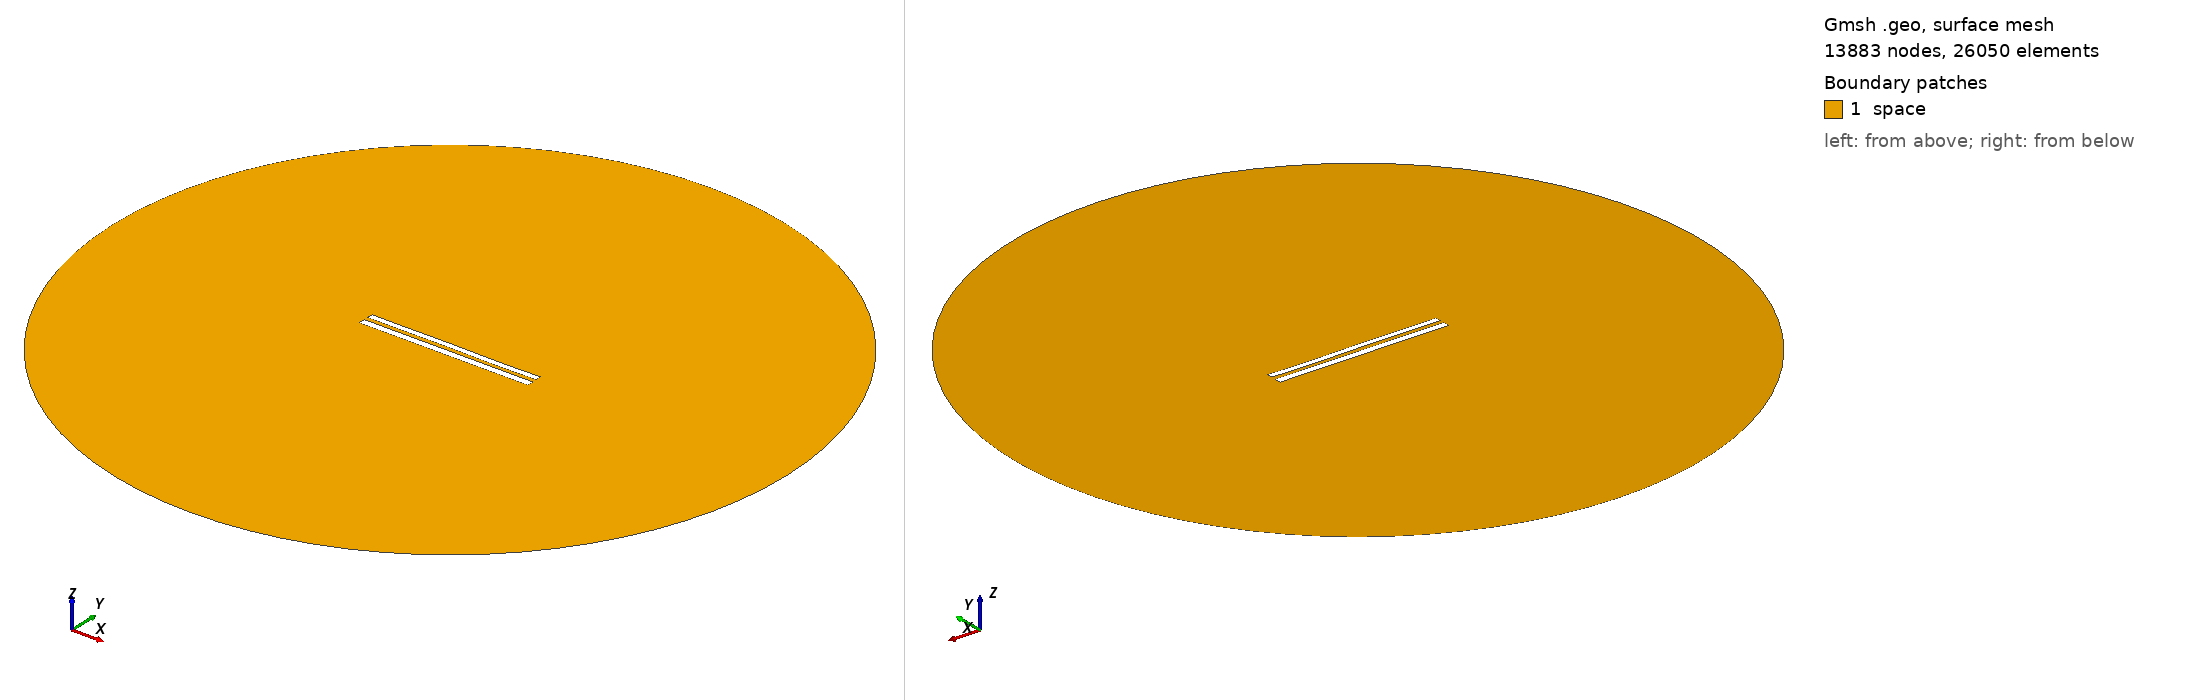

Gmsh geometry script, surface-meshed: 13883 nodes, 26050 surface elements. Boundary patches (legend numbers): 1 space. Left view from above one corner, right view from below the opposite corner. Legend entries are the model's physical surfaces. The drawing asked Gmsh for element sizes between 1% and 20% of the model's largest extent; the script's own settings can give other sizes.

=== 8942.geo (drawn) ===
//---------------------------------------
// Geometry kernel
//---------------------------------------

SetFactory("OpenCASCADE");



//---------------------------------------
// Parameters of the geometry
//---------------------------------------

// Overetch of the upper plate
overetch = 0.25;

// Distance between the plates
distance = 2.5;

// Discretization over the x axis (for the deformation)
nx = 50; 

// Length of the plate
L = 100 - overetch; 

// Number of modes
n = 4; 

// 1st mode coefficient
coeff(1) = -0.075;
beta(1) = 0.596864 * 3.1415926535 / L;

// 2nd mode coefficient
coeff(2) = 0.0;
beta(2) = 1.49418 * 3.1415926535 / L;

// 3rd mode coefficient
coeff(3) = 0.07499999999999998;
beta(3) = 2.50025 * 3.1415926535 / L;

// 4th mode coefficient
coeff(4) = -0.075;
beta(4) = 3.49999 * 3.1415926535 / L;



//---------------------------------------
// Upper plate (deformed rectangle)
//---------------------------------------

// Coordiantes of the upper plate
xmin = -50;
xmax = 50 - overetch;

// Height of the upper plate
yheight = 4 - 2 * overetch;

// Indexes of the points
UpperID[] = {};
LowerID[] = {};
LeftID[] = {};
RightID[] = {};

// Point index
p = 1;

// Horizontal edges
For i In {1:nx}
    x = xmin + (i-1)*(xmax - xmin)/(nx-1);

    y_bottom = distance / 2 + overetch;
    For j In {1:n}
        C = (Cosh(beta(j)*L) + Cos(beta(j)*L)) / (Sinh(beta(j)*L) + Sin(beta(j)*L));
        y_bottom  = y_bottom + coeff(j) * (Cosh(beta(j)*(x+50)) - Cos(beta(j)*(x+50)) - C * (Sinh(beta(j)*(x+50)) - Sin(beta(j)*(x+50))));
    EndFor

    y_top = y_bottom + yheight;

    Point(p) = {x, y_top, 0, 1.0};
    UpperID[i] = p;
    p = p + 1;

    Point(p) = {x, y_bottom, 0, 1.0};
    LowerID[i] = p;
    p = p + 1;
EndFor

// Create point lists
UpperPts[] = {}; LowerPts[] = {};
For i In {1:nx}
  UpperPts[] += {UpperID[i]};
  LowerPts[] += {LowerID[i]};
EndFor

// Build splines
Spline(1) = {UpperPts[]};
Spline(2) = {LowerPts[]};
Line(3) = {LowerPts[nx-1], UpperPts[nx-1]};
Line(4) = {LowerPts[0], UpperPts[0]};

// Build the plane surface
Curve Loop(1) = {2, 3, -1, -4};
Plane Surface(1) = {1};



//---------------------------------------
// Lower plate (rectangle)
//---------------------------------------

// Vertices
Point(1001) = {-50, -1, 0, 1.0};
Point(1002) = { 50, -1, 0, 1.0};
Point(1003) = { 50,  -5, 0, 1.0};
Point(1004) = {-50,  -5, 0, 1.0};

// Edges
Line(5) = {1001, 1002};
Line(6) = {1002, 1003};
Line(7) = {1003, 1004};
Line(8) = {1004, 1001};

// Plane surface
Line Loop(2) = {5, 6, 7, 8};
Plane Surface(2) = {2}; 



//---------------------------------------
// Outer (fictious) boundary
//---------------------------------------

// Points
Point(1005) = {0, 0, 0};       // Center
Point(1006) = {200, 0, 0};     // Start point
Point(1007) = {0, 200, 0};     // 90 degrees
Point(1008) = {-200, 0, 0};    // 180 degrees
Point(1009) = {0, -200, 0};    // 270 degrees

// Circle arcs (each needs start, center, end)
Circle(9) = {1006, 1005, 1007};
Circle(10) = {1007, 1005, 1008};
Circle(11) = {1008, 1005, 1009};
Circle(12) = {1009, 1005, 1006};

// Plane surface for the entire domain
Curve Loop(3) = {9, 10, 11, 12};
Surface(3) = {3};

// Subtract the plates from the whole domain to obtain the actual domain where we want to solve the equations
BooleanDifference{ Surface{3}; Delete; }{ Surface{1}; Surface{2}; Delete; }




//---------------------------------------
// Transfinite Lines/Curves
//---------------------------------------

// Set the number of points on the boundaries
r = 7;

// Plates
Transfinite Curve {1, 2} = 50*r Using Progression 1;
Transfinite Curve {3, 4} = 2*r Using Progression 1;
Transfinite Line {5, 7} = 50*r Using Progression 1;
Transfinite Line {6, 8} = 2*r Using Progression 1;

// Outer boundary
Transfinite Line {9, 10, 11, 12} = 20 Using Progression 1;



//---------------------------------------
// Physical groups
//---------------------------------------                

// Physical curves (boundaries)
Physical Line("force_segment", 10) = {2};
Physical Line("upper_plate", 11) = {1, 3, 4};
Physical Line("lower_plate", 12) = {5, 6, 7, 8};
Physical Line("boundary", 20) = {9, 10, 11, 12};

// Physical Surfaces
Physical Surface("space", 30) = {3};



//---------------------------------------
// 6. Generate the Mesh
//---------------------------------------

// 2D mesh generation
Mesh 2;
